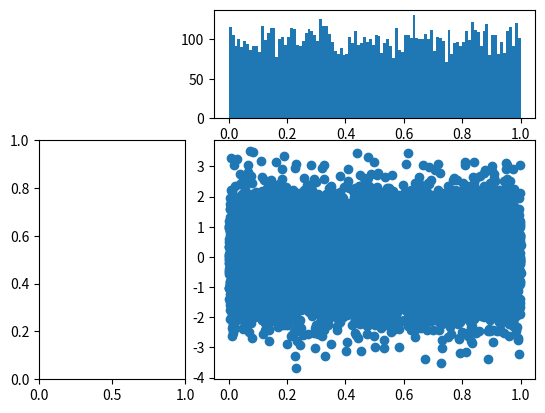

Source code (Python): (Note: this script raises an exception after producing the figure.)
import matplotlib.gridspec as gridspec
import matplotlib.pyplot as plt
import numpy as np

plt.figure()
gspec = gridspec.GridSpec(3, 3)

top_histogram = plt.subplot(gspec[0, 1:])
side_histogram = plt.subplot(gspec[1:, 0])
lower_right = plt.subplot(gspec[1:, 1:])
Y = np.random.normal(loc=0.0, scale=1.0, size=10000)
X = np.random.random(size=10000)
lower_right.scatter(X, Y)
top_histogram.hist(X, bins=100,normed=True)
side_histogram.hist(Y, bins=100, orientation='horizontal', normed=True)
side_histogram.invert_xaxis()

for ax in [top_histogram, lower_right]:
    ax.set_xlim(0, 1)
for ax in [side_histogram, lower_right]:
    ax.set_ylim(-5, 5)

plt.show()
